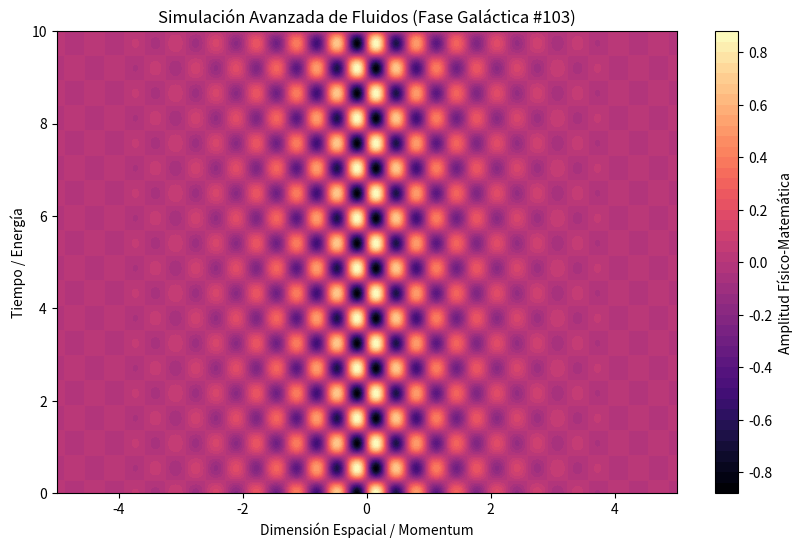

Python code for this plot:
%matplotlib inline
# Simulación Galáctica: Fluidos - Variante 103
import numpy as np
import matplotlib.pyplot as plt

# Parámetros Físicos Aleatorios
param_1 = 9.668
param_2 = 5.806
param_3 = 0.826

t = np.linspace(0, 10, 500)
x = np.linspace(-5, 5, 500)
X, T = np.meshgrid(x, t)

# Ecuación Base (Avanzada)
Z = np.sin(X * param_1) * np.cos(T * param_2) * np.exp(-np.abs(X) * param_3)

plt.figure(figsize=(10, 6))
plt.contourf(X, T, Z, 50, cmap='magma')
plt.colorbar(label='Amplitud Físico-Matemática')
plt.title(r'Simulación Avanzada de Fluidos (Fase Galáctica #103)')
plt.xlabel('Dimensión Espacial / Momentum')
plt.ylabel('Tiempo / Energía')
plt.show()
